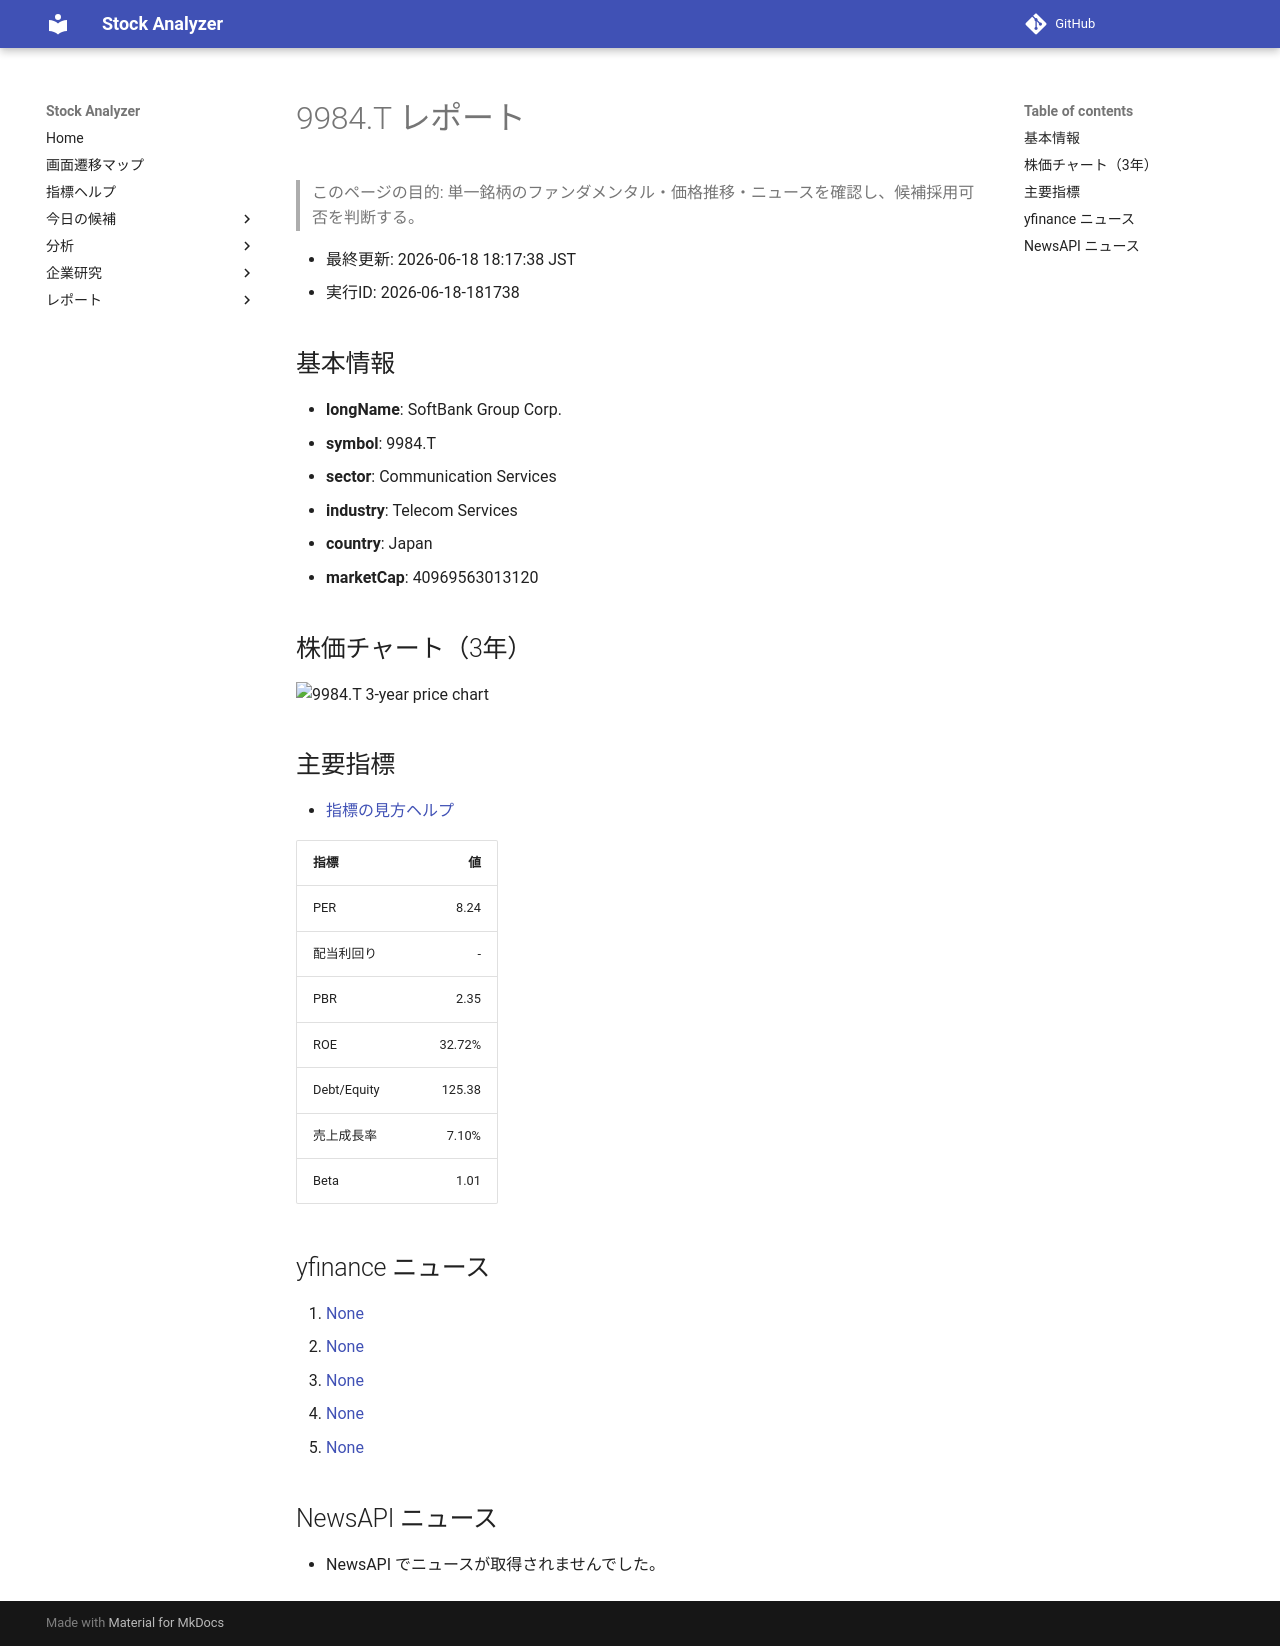

repository: Yumi-note/Making-APP · page: reports/2026-06-18/181738/9984_T/index.html · generator: mkdocs

# 9984.T レポート

> このページの目的: 単一銘柄のファンダメンタル・価格推移・ニュースを確認し、候補採用可否を判断する。

- 最終更新: 2026-06-18 18:17:38 JST
- 実行ID: 2026-06-18-181738

## 基本情報

- **longName**: SoftBank Group Corp.
- **symbol**: 9984.T
- **sector**: Communication Services
- **industry**: Telecom Services
- **country**: Japan
- **marketCap**: 40969563013120

## 株価チャート（3年）

![9984.T 3-year price chart](9984_T_3y.png)

## 主要指標

- [指標の見方ヘルプ](../../../../indicators.md)

| 指標 | 値 |
|---|---:|
| PER | 8.24 |
| 配当利回り | - |
| PBR | 2.35 |
| ROE | 32.72% |
| Debt/Equity | 125.38 |
| 売上成長率 | 7.10% |
| Beta | 1.01 |

## yfinance ニュース

1. [None](None)
2. [None](None)
3. [None](None)
4. [None](None)
5. [None](None)

## NewsAPI ニュース

- NewsAPI でニュースが取得されませんでした。
